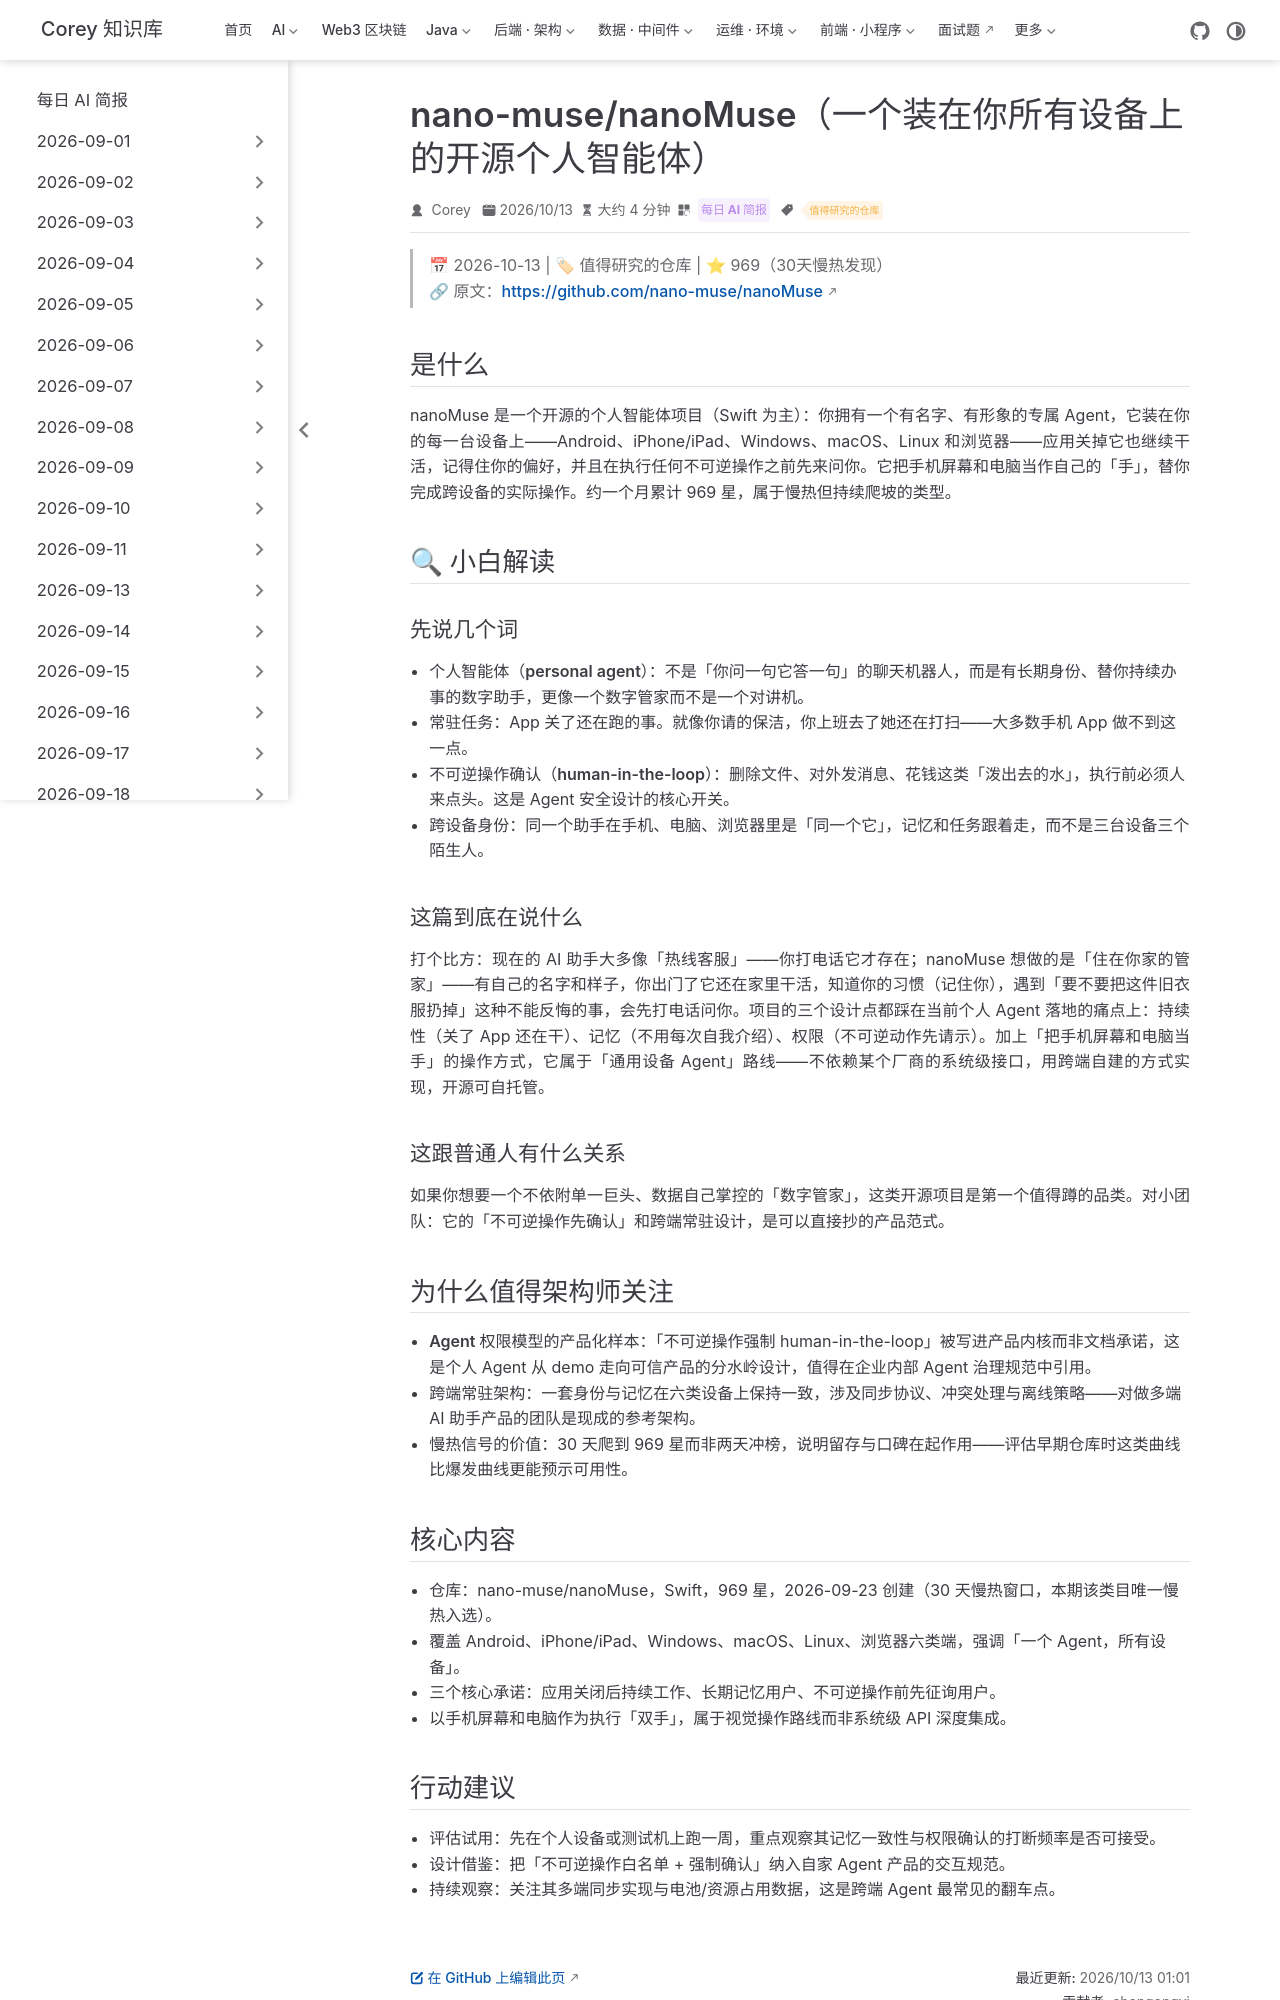

repository: code-corey/code-corey.github.io · page: News/2026-10-13/04-nanomuse-personal-agent.html · generator: jekyll

---
title: "nano-muse/nanoMuse（一个装在你所有设备上的开源个人智能体）"
shortTitle: "nanoMuse个人智能体"
sidebarGroup: "2026-10-13"
order: 4
date: 2026-10-13
category:
  - "每日 AI 简报"
tag:
  - "值得研究的仓库"
description: "开源个人智能体：一个有名字有形象、能跨手机/电脑/浏览器持续干活的 Agent，应用关闭仍运行、记得住你、不可逆操作先征询。30 天慢热窗口 969 星。"
---

# nano-muse/nanoMuse（一个装在你所有设备上的开源个人智能体）

> 📅 2026-10-13 | 🏷 值得研究的仓库 | ⭐ 969（30天慢热发现）
> 🔗 原文：https://github.com/nano-muse/nanoMuse

## 是什么

nanoMuse 是一个开源的个人智能体项目（Swift 为主）：你拥有一个**有名字、有形象**的专属 Agent，它装在你的每一台设备上——Android、iPhone/iPad、Windows、macOS、Linux 和浏览器——应用关掉它也继续干活，记得住你的偏好，并且**在执行任何不可逆操作之前先来问你**。它把手机屏幕和电脑当作自己的「手」，替你完成跨设备的实际操作。约一个月累计 969 星，属于慢热但持续爬坡的类型。

## 🔍 小白解读

### 先说几个词

- **个人智能体（personal agent）**：不是「你问一句它答一句」的聊天机器人，而是有长期身份、替你持续办事的数字助手，更像一个数字管家而不是一个对讲机。
- **常驻任务**：App 关了还在跑的事。就像你请的保洁，你上班去了她还在打扫——大多数手机 App 做不到这一点。
- **不可逆操作确认（human-in-the-loop）**：删除文件、对外发消息、花钱这类「泼出去的水」，执行前必须人来点头。这是 Agent 安全设计的核心开关。
- **跨设备身份**：同一个助手在手机、电脑、浏览器里是「同一个它」，记忆和任务跟着走，而不是三台设备三个陌生人。

### 这篇到底在说什么

打个比方：现在的 AI 助手大多像「热线客服」——你打电话它才存在；nanoMuse 想做的是「住在你家的管家」——有自己的名字和样子，你出门了它还在家里干活，知道你的习惯（记住你），遇到「要不要把这件旧衣服扔掉」这种不能反悔的事，会先打电话问你。项目的三个设计点都踩在当前个人 Agent 落地的痛点上：**持续性**（关了 App 还在干）、**记忆**（不用每次自我介绍）、**权限**（不可逆动作先请示）。加上「把手机屏幕和电脑当手」的操作方式，它属于「通用设备 Agent」路线——不依赖某个厂商的系统级接口，用跨端自建的方式实现，开源可自托管。

### 这跟普通人有什么关系

如果你想要一个不依附单一巨头、数据自己掌控的「数字管家」，这类开源项目是第一个值得蹲的品类。对小团队：它的「不可逆操作先确认」和跨端常驻设计，是可以直接抄的产品范式。

## 为什么值得架构师关注

- **Agent 权限模型的产品化样本**：「不可逆操作强制 human-in-the-loop」被写进产品内核而非文档承诺，这是个人 Agent 从 demo 走向可信产品的分水岭设计，值得在企业内部 Agent 治理规范中引用。
- **跨端常驻架构**：一套身份与记忆在六类设备上保持一致，涉及同步协议、冲突处理与离线策略——对做多端 AI 助手产品的团队是现成的参考架构。
- **慢热信号的价值**：30 天爬到 969 星而非两天冲榜，说明留存与口碑在起作用——评估早期仓库时这类曲线比爆发曲线更能预示可用性。
